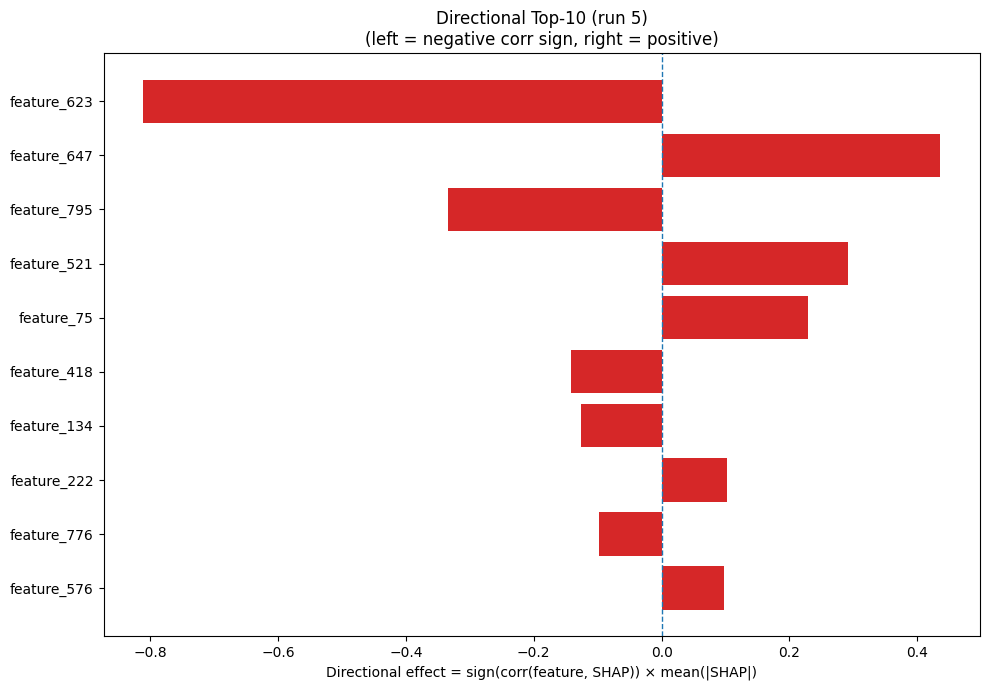

The table this chart was drawn from, first rows:
Index, Feature, CorrSign, MeanAbsSHAP, DirectionalEffect
623, feature_623, -1.0, 0.8106, -0.8106
647, feature_647, 1.0, 0.4357, 0.4357
795, feature_795, -1.0, 0.3335, -0.3335
521, feature_521, 1.0, 0.2918, 0.2918
75, feature_75, 1.0, 0.2289, 0.2289
418, feature_418, -1.0, 0.141, -0.141
134, feature_134, -1.0, 0.1256, -0.1256
222, feature_222, 1.0, 0.1028, 0.1028
776, feature_776, -1.0, 0.09854, -0.09854
576, feature_576, 1.0, 0.09684, 0.09684
565, feature_565, -1.0, 0.09665, -0.09665
282, feature_282, 1.0, 0.09648, 0.09648
481, feature_481, 1.0, 0.09463, 0.09463
838, feature_838, 1.0, 0.09293, 0.09293
151, feature_151, 1.0, 0.07544, 0.07544
698, feature_698, -1.0, 0.06142, -0.06142
912, feature_912, -1.0, 0.05868, -0.05868
36, feature_36, 1.0, 0.05702, 0.05702
322, feature_322, -1.0, 0.05643, -0.05643
468, feature_468, 1.0, 0.05523, 0.05523
916, feature_916, 1.0, 0.05483, 0.05483
188, feature_188, 1.0, 0.05249, 0.05249
950, feature_950, 1.0, 0.05155, 0.05155
113, feature_113, 1.0, 0.04864, 0.04864
934, feature_934, 1.0, 0.04685, 0.04685
197, feature_197, 1.0, 0.04669, 0.04669
420, feature_420, 1.0, 0.04469, 0.04469
181, feature_181, -1.0, 0.04375, -0.04375
949, feature_949, -1.0, 0.04133, -0.04133
744, feature_744, -1.0, 0.03633, -0.03633
850, feature_850, 1.0, 0.03621, 0.03621
805, feature_805, 1.0, 0.03588, 0.03588
725, feature_725, -1.0, 0.03487, -0.03487
843, feature_843, 1.0, 0.03481, 0.03481
156, feature_156, 1.0, 0.03293, 0.03293
573, feature_573, 1.0, 0.03291, 0.03291
598, feature_598, -1.0, 0.03094, -0.03094
260, feature_260, 1.0, 0.02834, 0.02834
419, feature_419, -1.0, 0.02775, -0.02775
80, feature_80, -1.0, 0.02706, -0.02706
411, feature_411, -1.0, 0.02575, -0.02575
659, feature_659, 1.0, 0.02572, 0.02572
603, feature_603, 1.0, 0.0234, 0.0234
421, feature_421, -1.0, 0.02245, -0.02245
169, feature_169, -1.0, 0.0224, -0.0224
446, feature_446, -1.0, 0.02152, -0.02152
979, feature_979, -1.0, 0.0214, -0.0214
818, feature_818, 1.0, 0.02031, 0.02031
439, feature_439, -1.0, 0.02015, -0.02015
798, feature_798, -1.0, 0.01983, -0.01983
10, feature_10, 1.0, 0.01934, 0.01934
735, feature_735, -1.0, 0.01821, -0.01821
791, feature_791, -1.0, 0.01811, -0.01811
406, feature_406, -1.0, 0.01721, -0.01721
76, feature_76, -1.0, 0.01641, -0.01641
237, feature_237, 1.0, 0.01638, 0.01638
915, feature_915, -1.0, 0.01627, -0.01627
104, feature_104, 1.0, 0.01616, 0.01616
935, feature_935, 1.0, 0.01592, 0.01592
542, feature_542, 1.0, 0.01548, 0.01548
... 964 more rows
